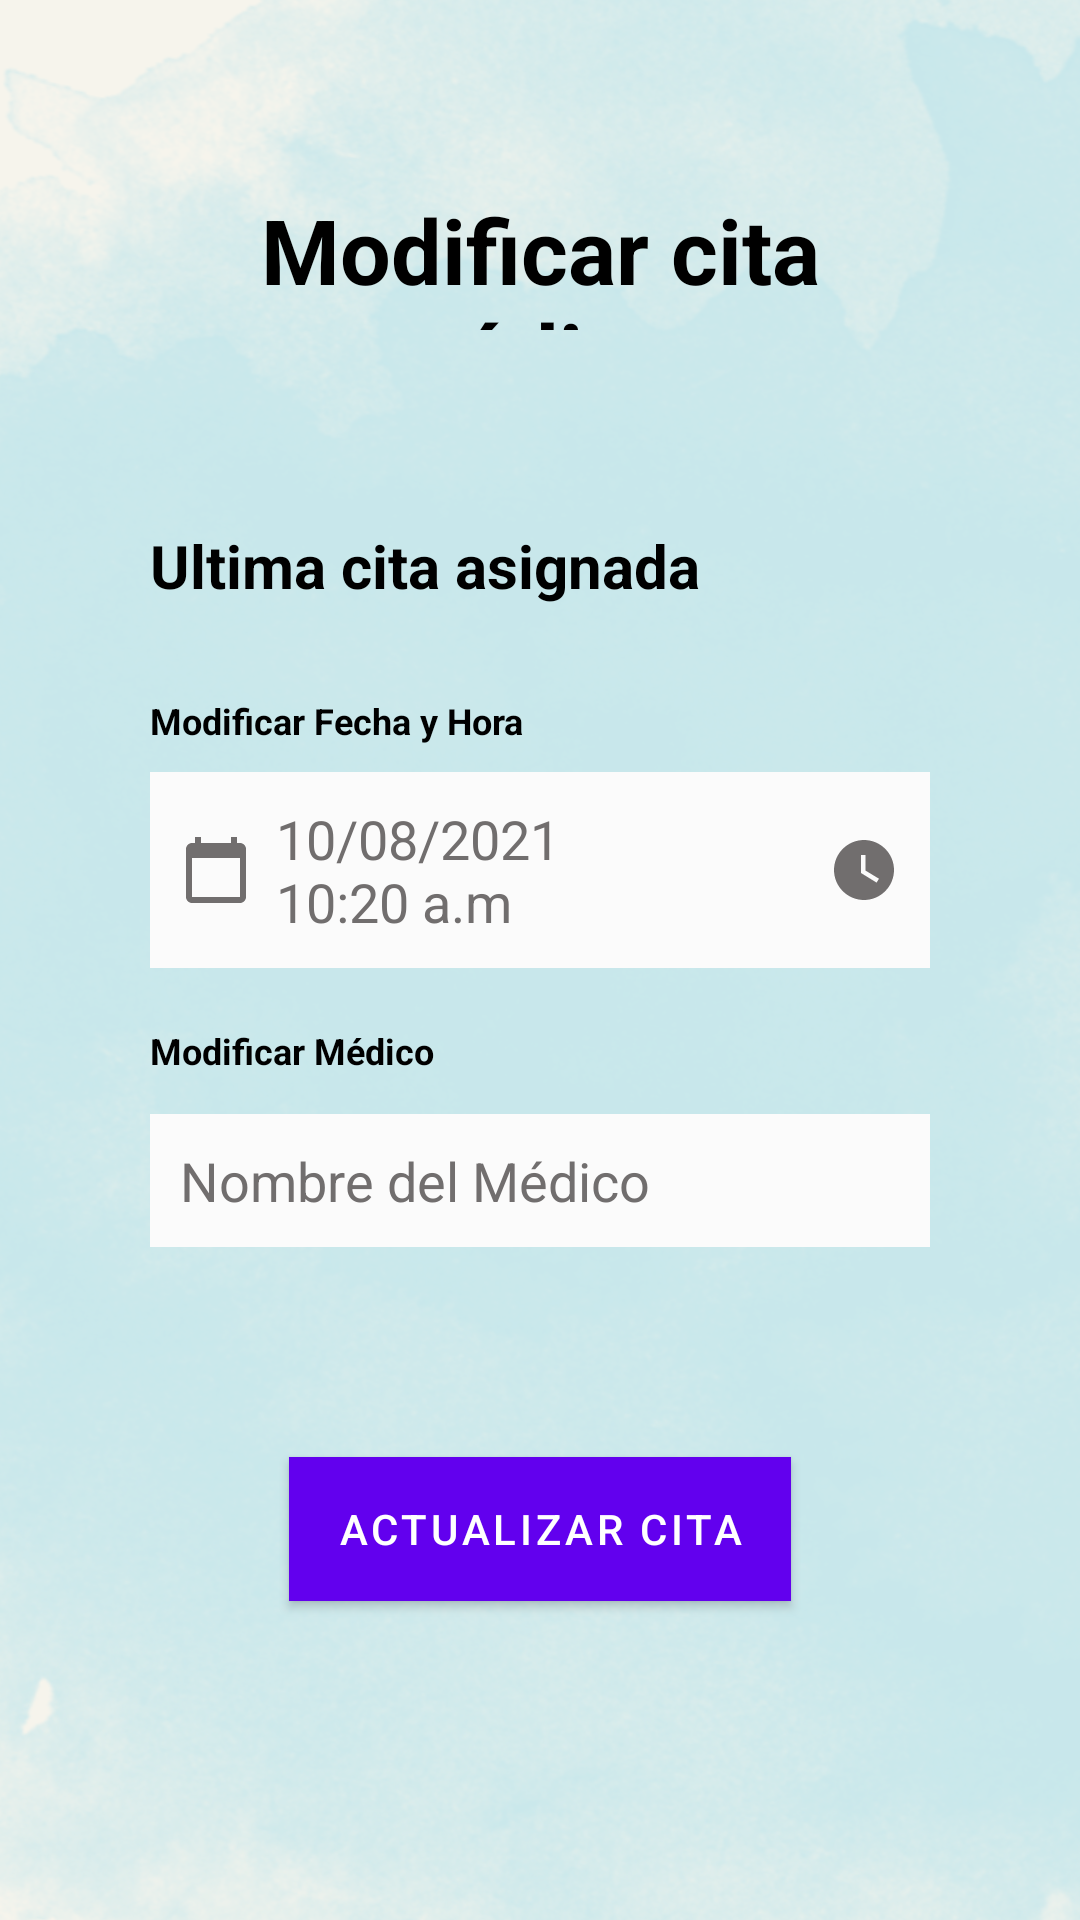

Reconstruct the res/layout file that produces this screen, plus the resources it refers to.
<!-- AndroidManifest.xml: application theme Theme.Proyecto_CitasAgiles -->
<!-- res/layout/activity_modificar_cita.xml -->
<?xml version="1.0" encoding="utf-8"?>
<RelativeLayout xmlns:android="http://schemas.android.com/apk/res/android"
    xmlns:app="http://schemas.android.com/apk/res-auto"
    xmlns:tools="http://schemas.android.com/tools"
    android:layout_width="match_parent"
    android:layout_height="match_parent"
    android:background="@drawable/background3"
    tools:context=".ModificarCita">

    <TextView
        android:id="@+id/modcitmed"
        android:layout_width="wrap_content"
        android:layout_height="47dp"
        android:layout_alignParentStart="true"
        android:layout_alignParentTop="true"
        android:layout_alignParentEnd="true"
        android:layout_marginStart="50dp"
        android:layout_marginTop="63dp"
        android:layout_marginEnd="50dp"
        android:layout_marginBottom="70dp"
        android:foregroundTint="#050505"
        android:gravity="center"
        android:text="Modificar cita médica "
        android:textSize="30dp"
        android:textStyle="bold"
        android:textColor="@color/black"/>

    <TextView
        android:id="@+id/ultcitasig"
        android:layout_width="wrap_content"
        android:layout_height="47dp"
        android:layout_below="@id/modcitmed"
        android:layout_alignParentStart="true"
        android:layout_alignParentTop="true"
        android:layout_alignParentEnd="true"
        android:layout_marginStart="50dp"
        android:layout_marginTop="175dp"
        android:layout_marginEnd="50dp"
        android:layout_marginBottom="10dp"
        android:text="Ultima cita asignada"
        android:textSize="20dp"
        android:textStyle="bold"
        android:textColor="@color/black"/>


    <TextView
        android:id="@+id/modfh"
        android:layout_width="wrap_content"
        android:layout_height="wrap_content"
        android:layout_below="@id/ultcitasig"
        android:layout_alignParentStart="true"
        android:layout_alignParentTop="true"
        android:layout_alignParentEnd="true"
        android:layout_marginStart="50dp"
        android:layout_marginTop="232dp"
        android:layout_marginEnd="50dp"
        android:layout_marginBottom="5dp"
        android:text="Modificar Fecha y Hora"
        android:textSize="12dp"
        android:textStyle="bold"
        android:textColor="@color/black"/>

    <EditText
        android:id="@+id/calendario"
        android:layout_width="wrap_content"
        android:layout_height="wrap_content"
        android:layout_below="@+id/modfh"
        android:layout_alignParentStart="true"
        android:layout_alignParentEnd="true"
        android:layout_marginStart="50dp"
        android:layout_marginTop="4dp"
        android:layout_marginEnd="50dp"
        android:layout_marginBottom="50dp"
        android:background="#FBFBFB"
        android:drawableLeft="@drawable/ic_baseline_calendar_today_24"
        android:drawableRight="@drawable/ic_baseline_watch_later_24"
        android:drawablePadding="8dp"
        android:hint="10/08/2021           10:20 a.m"
        android:padding="10dp"
        android:textColor="@color/black"
        android:textColorHint="#716E6E" />

    <TextView
        android:id="@+id/modmed"
        android:layout_width="wrap_content"
        android:layout_height="wrap_content"
        android:layout_below="@id/calendario"
        android:layout_alignParentStart="true"
        android:layout_alignParentTop="true"
        android:layout_alignParentEnd="true"
        android:layout_marginStart="50dp"
        android:layout_marginTop="342dp"
        android:layout_marginEnd="50dp"
        android:layout_marginBottom="5dp"
        android:text="Modificar Médico"
        android:textSize="12dp"
        android:textStyle="bold"
        android:textColor="@color/black"/>

    <EditText
        android:id="@+id/medico"
        android:layout_width="match_parent"
        android:layout_height="wrap_content"
        android:layout_below="@+id/modmed"
        android:layout_alignParentStart="true"
        android:layout_alignParentEnd="true"
        android:layout_marginStart="50dp"
        android:layout_marginTop="8dp"
        android:layout_marginEnd="50dp"
        android:layout_marginBottom="50dp"
        android:background="#FBFBFB"
        android:drawableLeft="@drawable/ic_baseline_person_24"
        android:drawablePadding="10dp"
        android:hint="Nombre del Médico"
        android:padding="10dp"
        android:textColor="@color/black"
        android:textColorHint="#716E6E" />

    <com.google.android.material.button.MaterialButton
        android:id="@+id/modbtn"
        android:layout_width="wrap_content"
        android:layout_height="wrap_content"
        android:layout_below="@id/medico"
        android:layout_centerHorizontal="true"
        android:layout_marginStart="20dp"
        android:layout_marginTop="20dp"
        android:layout_marginEnd="20dp"
        android:layout_marginBottom="20dp"
        android:background="#037682"
        android:text="ACTUALIZAR CITA" />


</RelativeLayout>
<!-- resources referenced by this layout -->
<resources>
  <!-- drawable background3: png bitmap (drawable-v24, 886159 bytes) -->
  <!-- drawable ic_baseline_calendar_today_24 (drawable-v24) -->
  <vector android:height="24dp" android:tint="#716E6E"
      android:viewportHeight="24" android:viewportWidth="24"
      android:width="24dp" xmlns:android="http://schemas.android.com/apk/res/android">
      <path android:fillColor="@android:color/white" android:pathData="M20,3h-1L19,1h-2v2L7,3L7,1L5,1v2L4,3c-1.1,0 -2,0.9 -2,2v16c0,1.1 0.9,2 2,2h16c1.1,0 2,-0.9 2,-2L22,5c0,-1.1 -0.9,-2 -2,-2zM20,21L4,21L4,8h16v13z"/>
  </vector>
  <!-- drawable ic_baseline_watch_later_24 (drawable-v24) -->
  <vector android:height="24dp" android:tint="#716E6E"
      android:viewportHeight="24" android:viewportWidth="24"
      android:width="24dp" xmlns:android="http://schemas.android.com/apk/res/android">
      <path android:fillColor="@android:color/white" android:pathData="M12,2C6.5,2 2,6.5 2,12s4.5,10 10,10s10,-4.5 10,-10S17.5,2 12,2zM16.2,16.2L11,13V7h1.5v5.2l4.5,2.7L16.2,16.2z"/>
  </vector>
  <style name="Theme.Proyecto_CitasAgiles" parent="Theme.MaterialComponents.DayNight.DarkActionBar">
          
          <item name="colorPrimary">@color/purple_500</item>
          <item name="colorPrimaryVariant">@color/purple_700</item>
          <item name="colorOnPrimary">@color/white</item>
          
          <item name="colorSecondary">@color/teal_200</item>
          <item name="colorSecondaryVariant">@color/teal_700</item>
          <item name="colorOnSecondary">@color/black</item>
          
          <item name="android:statusBarColor" tools:targetApi="l">?attr/colorPrimaryVariant</item>
          
      </style>
  <!-- not gathered from this repository: default colours our renderer supplied (Android Studio template values) -->
  <color name="purple_500">#FF6200EE</color>
  <color name="purple_700">#FF3700B3</color>
  <color name="teal_200">#FF03DAC5</color>
  <color name="teal_700">#FF018786</color>
  <color name="black">#FF000000</color>
  <color name="white">#FFFFFFFF</color>
</resources>
